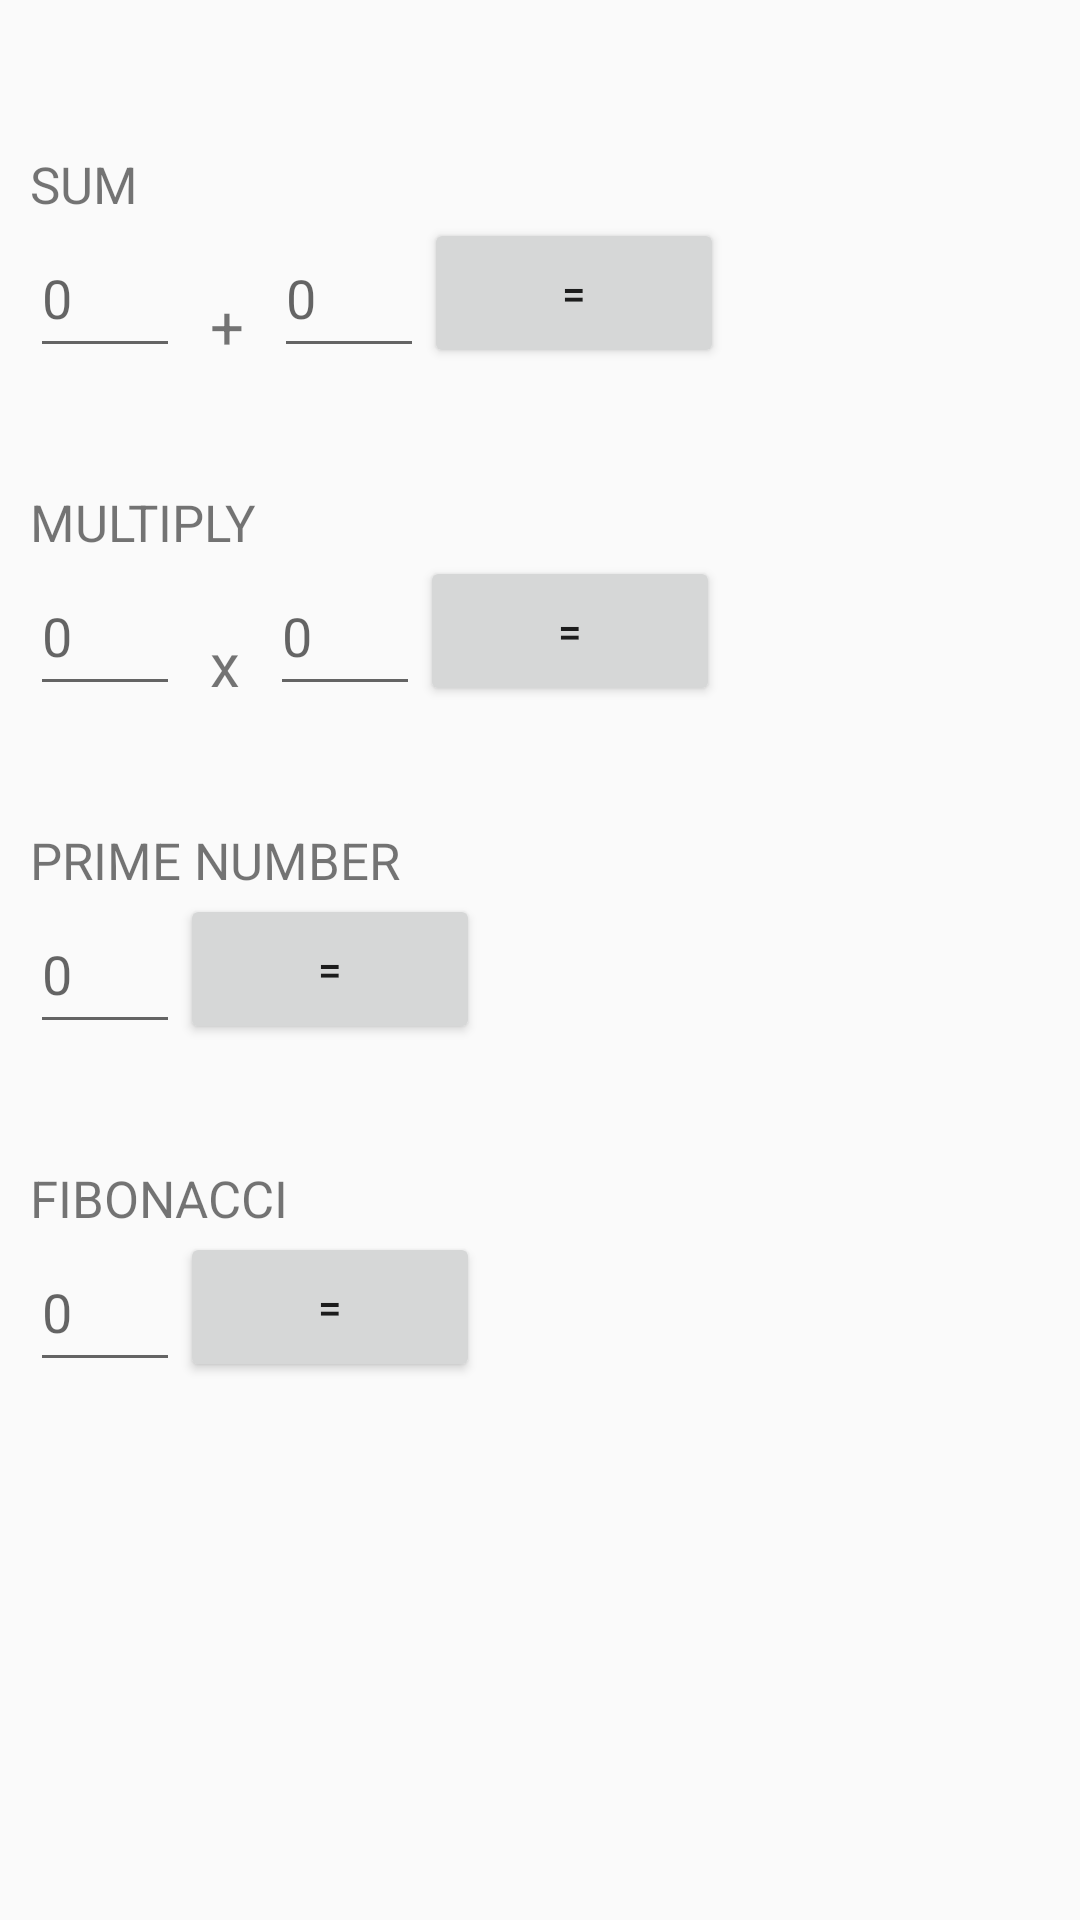

Write the Android layout XML for this screen, with the resource values it uses.
<!-- AndroidManifest.xml: application theme AppTheme -->
<!-- res/layout/activity_home.xml -->
<?xml version="1.0" encoding="utf-8"?>
<FrameLayout xmlns:android="http://schemas.android.com/apk/res/android"
    xmlns:tools="http://schemas.android.com/tools"
    android:layout_width="match_parent"
    android:layout_height="match_parent"
    android:orientation="vertical"
    tools:context=".home.HomeActivity">
    <ImageView
        android:layout_width="match_parent"
        android:layout_height="wrap_content"
        android:background="@drawable/scrach"
        android:layout_gravity="bottom"
        />

    <LinearLayout
        android:layout_width="match_parent"
        android:layout_height="match_parent"
        android:layout_margin="10dp"
        android:orientation="vertical">
        <TextView
            android:layout_width="wrap_content"
            android:layout_height="wrap_content"
            android:text="SUM"
            android:layout_marginTop="40dp"
            android:textSize="17sp"/>
        <LinearLayout
            android:layout_width="match_parent"
            android:layout_height="wrap_content"
            android:orientation="horizontal">
            <EditText
                android:layout_width="50dp"
                android:layout_height="50dp"
                android:inputType="number"
                android:maxLength="3"
                android:hint="0"
                android:id="@+id/sumFirst"
                tools:text="999"/>
            <TextView
                android:layout_width="wrap_content"
                android:layout_height="wrap_content"
                android:text="+"
                android:layout_margin="10dp"
                android:textSize="20sp"/>
            <EditText
                android:layout_width="50dp"
                android:layout_height="50dp"
                android:inputType="number"
                android:maxLength="3"
                android:hint="0"
                android:id="@+id/sumSecond"
                tools:text="999"/>
            <Button
                android:layout_width="100dp"
                android:layout_height="match_parent"
                android:text="="
                android:id="@+id/sumBtn"/>
            <TextView
                android:layout_width="match_parent"
                android:layout_height="match_parent"
                android:gravity="center"
                android:id="@+id/sumResult"
                tools:text="99999"/>
        </LinearLayout>

        <TextView
            android:layout_width="wrap_content"
            android:layout_height="wrap_content"
            android:text="MULTIPLY"
            android:layout_marginTop="40dp"
            android:textSize="17sp"/>
        <LinearLayout
            android:layout_width="match_parent"
            android:layout_height="wrap_content"
            android:orientation="horizontal">
            <EditText
                android:layout_width="50dp"
                android:layout_height="50dp"
                android:inputType="number"
                android:maxLength="3"
                android:hint="0"
                android:id="@+id/multiplyFirst"
                tools:text="999"/>
            <TextView
                android:layout_width="wrap_content"
                android:layout_height="wrap_content"
                android:text="x"
                android:layout_margin="10dp"
                android:textSize="20sp"/>
            <EditText
                android:layout_width="50dp"
                android:layout_height="50dp"
                android:inputType="number"
                android:maxLength="3"
                android:hint="0"
                android:id="@+id/multiplySecond"
                tools:text="999"/>
            <Button
                android:layout_width="100dp"
                android:layout_height="match_parent"
                android:text="="
                android:id="@+id/multiplyBtn"/>
            <TextView
                android:layout_width="match_parent"
                android:layout_height="match_parent"
                android:gravity="center"
                tools:text="99999"
                android:id="@+id/multiplyResult"/>
        </LinearLayout>

        <TextView
            android:layout_width="wrap_content"
            android:layout_height="wrap_content"
            android:text="PRIME NUMBER"
            android:layout_marginTop="40dp"
            android:textSize="17sp"/>
        <LinearLayout
            android:layout_width="match_parent"
            android:layout_height="wrap_content"
            android:orientation="horizontal">
            <EditText
                android:layout_width="50dp"
                android:layout_height="50dp"
                android:inputType="number"
                android:maxLength="2"
                android:hint="0"
                android:id="@+id/primeCount"
                tools:text="999"/>
            <Button
                android:layout_width="100dp"
                android:layout_height="match_parent"
                android:text="="
                android:id="@+id/primeBtn"/>
            <TextView
                android:layout_width="match_parent"
                android:layout_height="match_parent"
                android:gravity="center"
                tools:text="99999"
                android:id="@+id/primeResult"/>
        </LinearLayout>

        <TextView
            android:layout_width="wrap_content"
            android:layout_height="wrap_content"
            android:text="FIBONACCI"
            android:layout_marginTop="40dp"
            android:textSize="17sp"/>
        <LinearLayout
            android:layout_width="match_parent"
            android:layout_height="wrap_content"
            android:orientation="horizontal">
            <EditText
                android:layout_width="50dp"
                android:layout_height="50dp"
                android:inputType="number"
                android:maxLength="2"
                tools:text="999"
                android:hint="0"
                android:id="@+id/fibCount"/>
            <Button
                android:layout_width="100dp"
                android:layout_height="match_parent"
                android:text="="
                android:id="@+id/fibBtn"/>
            <TextView
                android:layout_width="match_parent"
                android:layout_height="match_parent"
                android:gravity="center"
                tools:text="99999"
                android:id="@+id/fibResult"/>
        </LinearLayout>
    </LinearLayout>

</FrameLayout>
<!-- resources referenced by this layout -->
<resources>
  <style name="AppTheme" parent="Theme.AppCompat.Light.DarkActionBar">
          
          <item name="colorPrimary">@color/colorPrimary</item>
          <item name="colorPrimaryDark">@color/colorPrimaryDark</item>
          <item name="colorAccent">@color/colorAccent</item>
      </style>
  <color name="colorPrimary">#3F51B5</color>
  <color name="colorPrimaryDark">#303F9F</color>
  <color name="colorAccent">#FF4081</color>
</resources>
